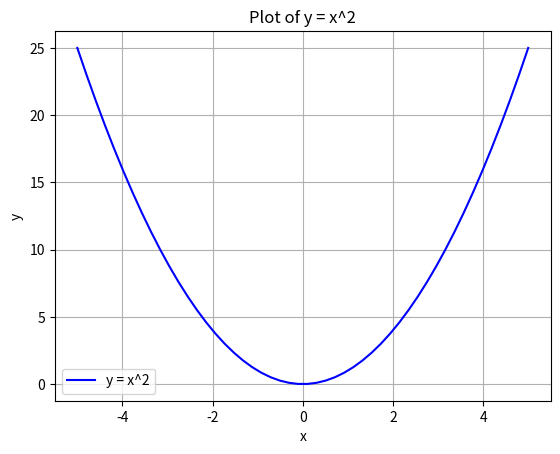

This figure's Python source:
import numpy as np
import matplotlib.pyplot as plt

# Generate 50 evenly spaced values for x from -5 to 5
x_values = np.linspace(-5, 5, 50)

# Calculate y = x^2
y_values = x_values ** 2

# Plot (x, y)
plt.plot(x_values, y_values, label='y = x^2', color='blue')

# Add labels and title
plt.xlabel('x')
plt.ylabel('y')
plt.title('Plot of y = x^2')
plt.legend()

# Display the plot
plt.grid(True)
plt.show()
